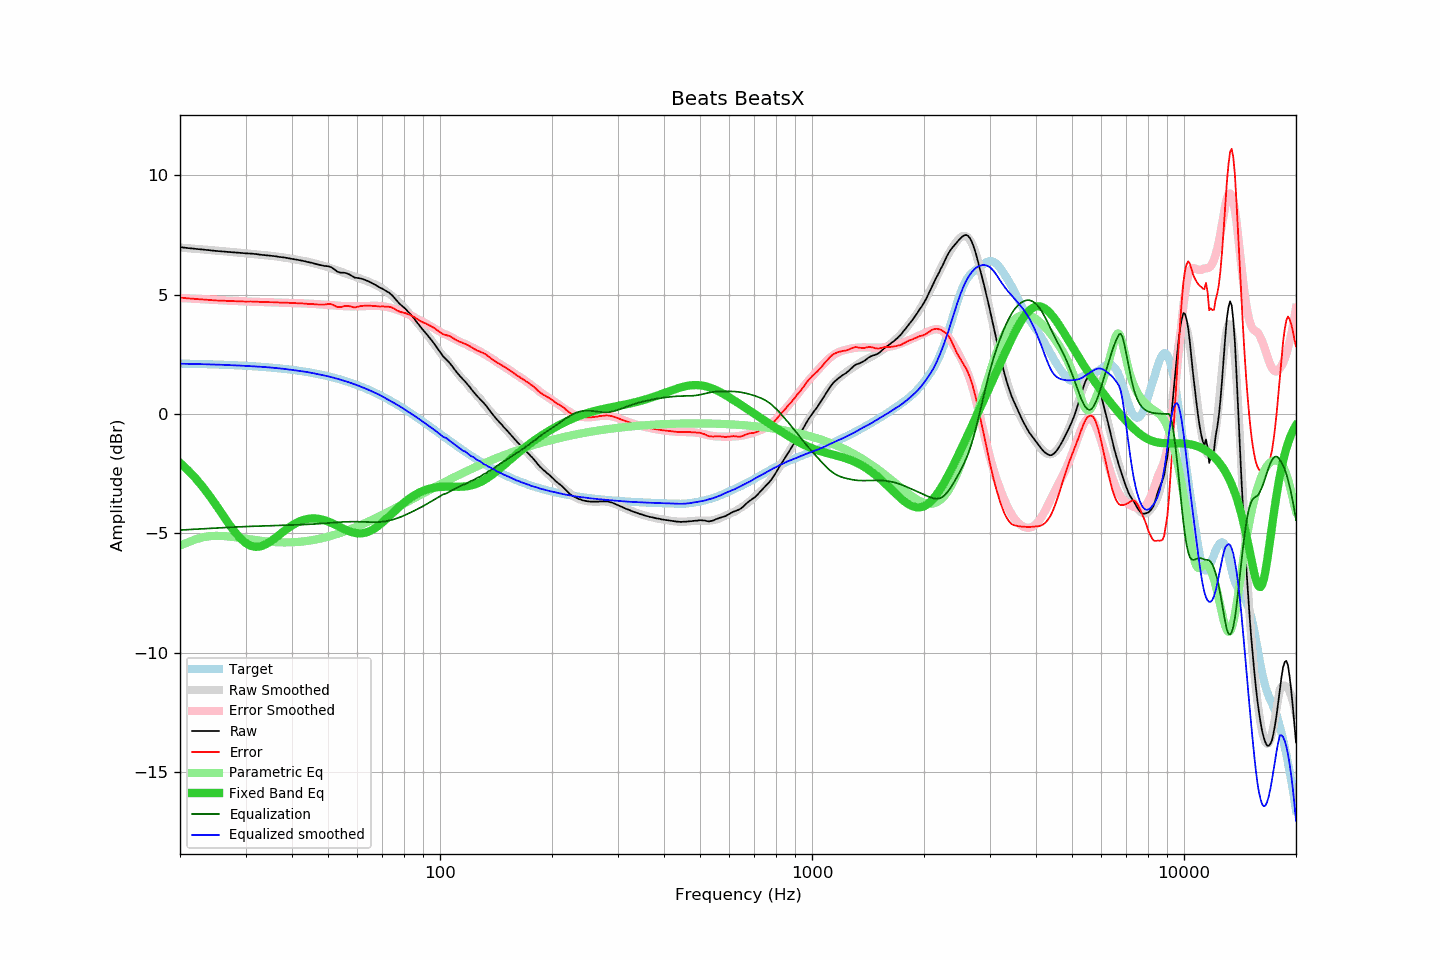

Source data for this figure (header and first rows):
frequency, raw, error, smoothed, error_smoothed, equalization, parametric_eq, equalized_raw, equalized_smoothed, target
20, 6.99, 4.88, 6.97, 4.86, -4.86, -2.05, 2.13, 2.11, 2.11
21, 6.95, 4.84, 6.94, 4.84, -4.84, -2.35, 2.11, 2.10, 2.11
22, 6.92, 4.82, 6.92, 4.82, -4.82, -2.68, 2.10, 2.09, 2.10
23, 6.89, 4.80, 6.89, 4.81, -4.81, -3.04, 2.08, 2.09, 2.09
24, 6.86, 4.78, 6.87, 4.79, -4.79, -3.42, 2.07, 2.08, 2.08
25, 6.83, 4.76, 6.85, 4.78, -4.78, -3.82, 2.05, 2.07, 2.07
26, 6.81, 4.75, 6.82, 4.76, -4.76, -4.21, 2.05, 2.06, 2.06
27, 6.79, 4.74, 6.80, 4.75, -4.75, -4.58, 2.04, 2.05, 2.05
28, 6.77, 4.73, 6.78, 4.74, -4.74, -4.92, 2.03, 2.04, 2.04
29, 6.75, 4.72, 6.75, 4.73, -4.73, -5.19, 2.02, 2.03, 2.03
30, 6.73, 4.71, 6.73, 4.71, -4.71, -5.40, 2.02, 2.02, 2.02
31, 6.72, 4.71, 6.71, 4.71, -4.71, -5.52, 2.01, 2.00, 2.01
32, 6.70, 4.71, 6.69, 4.70, -4.70, -5.57, 2.00, 1.99, 1.99
33, 6.67, 4.69, 6.67, 4.69, -4.69, -5.54, 1.98, 1.98, 1.98
34, 6.65, 4.69, 6.65, 4.69, -4.69, -5.46, 1.96, 1.96, 1.96
35, 6.63, 4.68, 6.63, 4.68, -4.68, -5.34, 1.95, 1.95, 1.95
36, 6.61, 4.68, 6.61, 4.68, -4.68, -5.20, 1.93, 1.93, 1.93
37, 6.58, 4.67, 6.58, 4.67, -4.67, -5.06, 1.91, 1.91, 1.91
38, 6.56, 4.67, 6.56, 4.66, -4.66, -4.92, 1.90, 1.89, 1.89
39, 6.53, 4.66, 6.53, 4.66, -4.66, -4.78, 1.87, 1.87, 1.87
40, 6.50, 4.65, 6.50, 4.65, -4.65, -4.67, 1.85, 1.85, 1.85
41, 6.47, 4.64, 6.47, 4.64, -4.64, -4.57, 1.83, 1.82, 1.83
42, 6.44, 4.63, 6.44, 4.64, -4.64, -4.49, 1.80, 1.80, 1.81
43, 6.41, 4.63, 6.41, 4.63, -4.63, -4.44, 1.78, 1.78, 1.78
44, 6.37, 4.61, 6.38, 4.62, -4.62, -4.40, 1.75, 1.76, 1.76
45, 6.34, 4.61, 6.35, 4.62, -4.62, -4.38, 1.72, 1.73, 1.73
46, 6.30, 4.60, 6.31, 4.61, -4.61, -4.38, 1.69, 1.70, 1.70
47, 6.26, 4.59, 6.27, 4.60, -4.60, -4.39, 1.66, 1.67, 1.67
48, 6.23, 4.59, 6.23, 4.59, -4.59, -4.42, 1.64, 1.64, 1.64
49, 6.20, 4.59, 6.19, 4.58, -4.58, -4.45, 1.62, 1.61, 1.61
50, 6.19, 4.61, 6.15, 4.57, -4.57, -4.50, 1.62, 1.58, 1.58
51, 6.15, 4.60, 6.10, 4.56, -4.56, -4.56, 1.59, 1.55, 1.55
52, 6.06, 4.54, 6.06, 4.55, -4.55, -4.62, 1.51, 1.51, 1.52
53, 5.96, 4.48, 6.01, 4.54, -4.54, -4.68, 1.42, 1.47, 1.48
54, 5.92, 4.48, 5.97, 4.53, -4.53, -4.74, 1.39, 1.44, 1.44
55, 5.92, 4.51, 5.92, 4.52, -4.52, -4.81, 1.40, 1.40, 1.41
56, 5.90, 4.53, 5.88, 4.51, -4.51, -4.86, 1.39, 1.36, 1.37
57, 5.85, 4.52, 5.84, 4.51, -4.51, -4.91, 1.34, 1.32, 1.33
58, 5.78, 4.49, 5.79, 4.51, -4.51, -4.95, 1.27, 1.28, 1.29
59, 5.71, 4.46, 5.75, 4.51, -4.51, -4.98, 1.20, 1.24, 1.25
60, 5.70, 4.49, 5.71, 4.51, -4.51, -5.00, 1.19, 1.20, 1.21
61, 5.68, 4.52, 5.67, 4.52, -4.52, -5.00, 1.16, 1.16, 1.16
62, 5.65, 4.53, 5.64, 4.52, -4.52, -4.99, 1.13, 1.12, 1.12
63, 5.61, 4.54, 5.60, 4.52, -4.52, -4.97, 1.09, 1.07, 1.07
64, 5.57, 4.54, 5.55, 4.53, -4.53, -4.94, 1.04, 1.03, 1.03
65, 5.52, 4.54, 5.51, 4.53, -4.53, -4.89, 0.99, 0.98, 0.98
66, 5.46, 4.52, 5.46, 4.53, -4.53, -4.84, 0.93, 0.93, 0.94
67, 5.41, 4.52, 5.42, 4.53, -4.53, -4.77, 0.88, 0.89, 0.89
68, 5.35, 4.51, 5.37, 4.53, -4.53, -4.70, 0.82, 0.84, 0.84
69, 5.29, 4.50, 5.31, 4.52, -4.52, -4.62, 0.77, 0.79, 0.79
70, 5.25, 4.51, 5.25, 4.51, -4.51, -4.54, 0.74, 0.74, 0.74
71, 5.19, 4.50, 5.18, 4.50, -4.50, -4.46, 0.69, 0.68, 0.69
72, 5.13, 4.49, 5.11, 4.48, -4.48, -4.37, 0.65, 0.63, 0.64
73, 5.08, 4.49, 5.04, 4.46, -4.46, -4.28, 0.62, 0.58, 0.59
74, 5.00, 4.46, 4.97, 4.44, -4.44, -4.20, 0.56, 0.53, 0.53
75, 4.91, 4.43, 4.89, 4.42, -4.42, -4.11, 0.49, 0.47, 0.48
76, 4.80, 4.37, 4.81, 4.39, -4.39, -4.03, 0.41, 0.42, 0.43
77, 4.70, 4.32, 4.73, 4.36, -4.36, -3.95, 0.34, 0.37, 0.38
78, 4.61, 4.29, 4.64, 4.33, -4.33, -3.87, 0.28, 0.32, 0.32
79, 4.53, 4.26, 4.56, 4.29, -4.29, -3.79, 0.24, 0.27, 0.27
... 553 more rows
